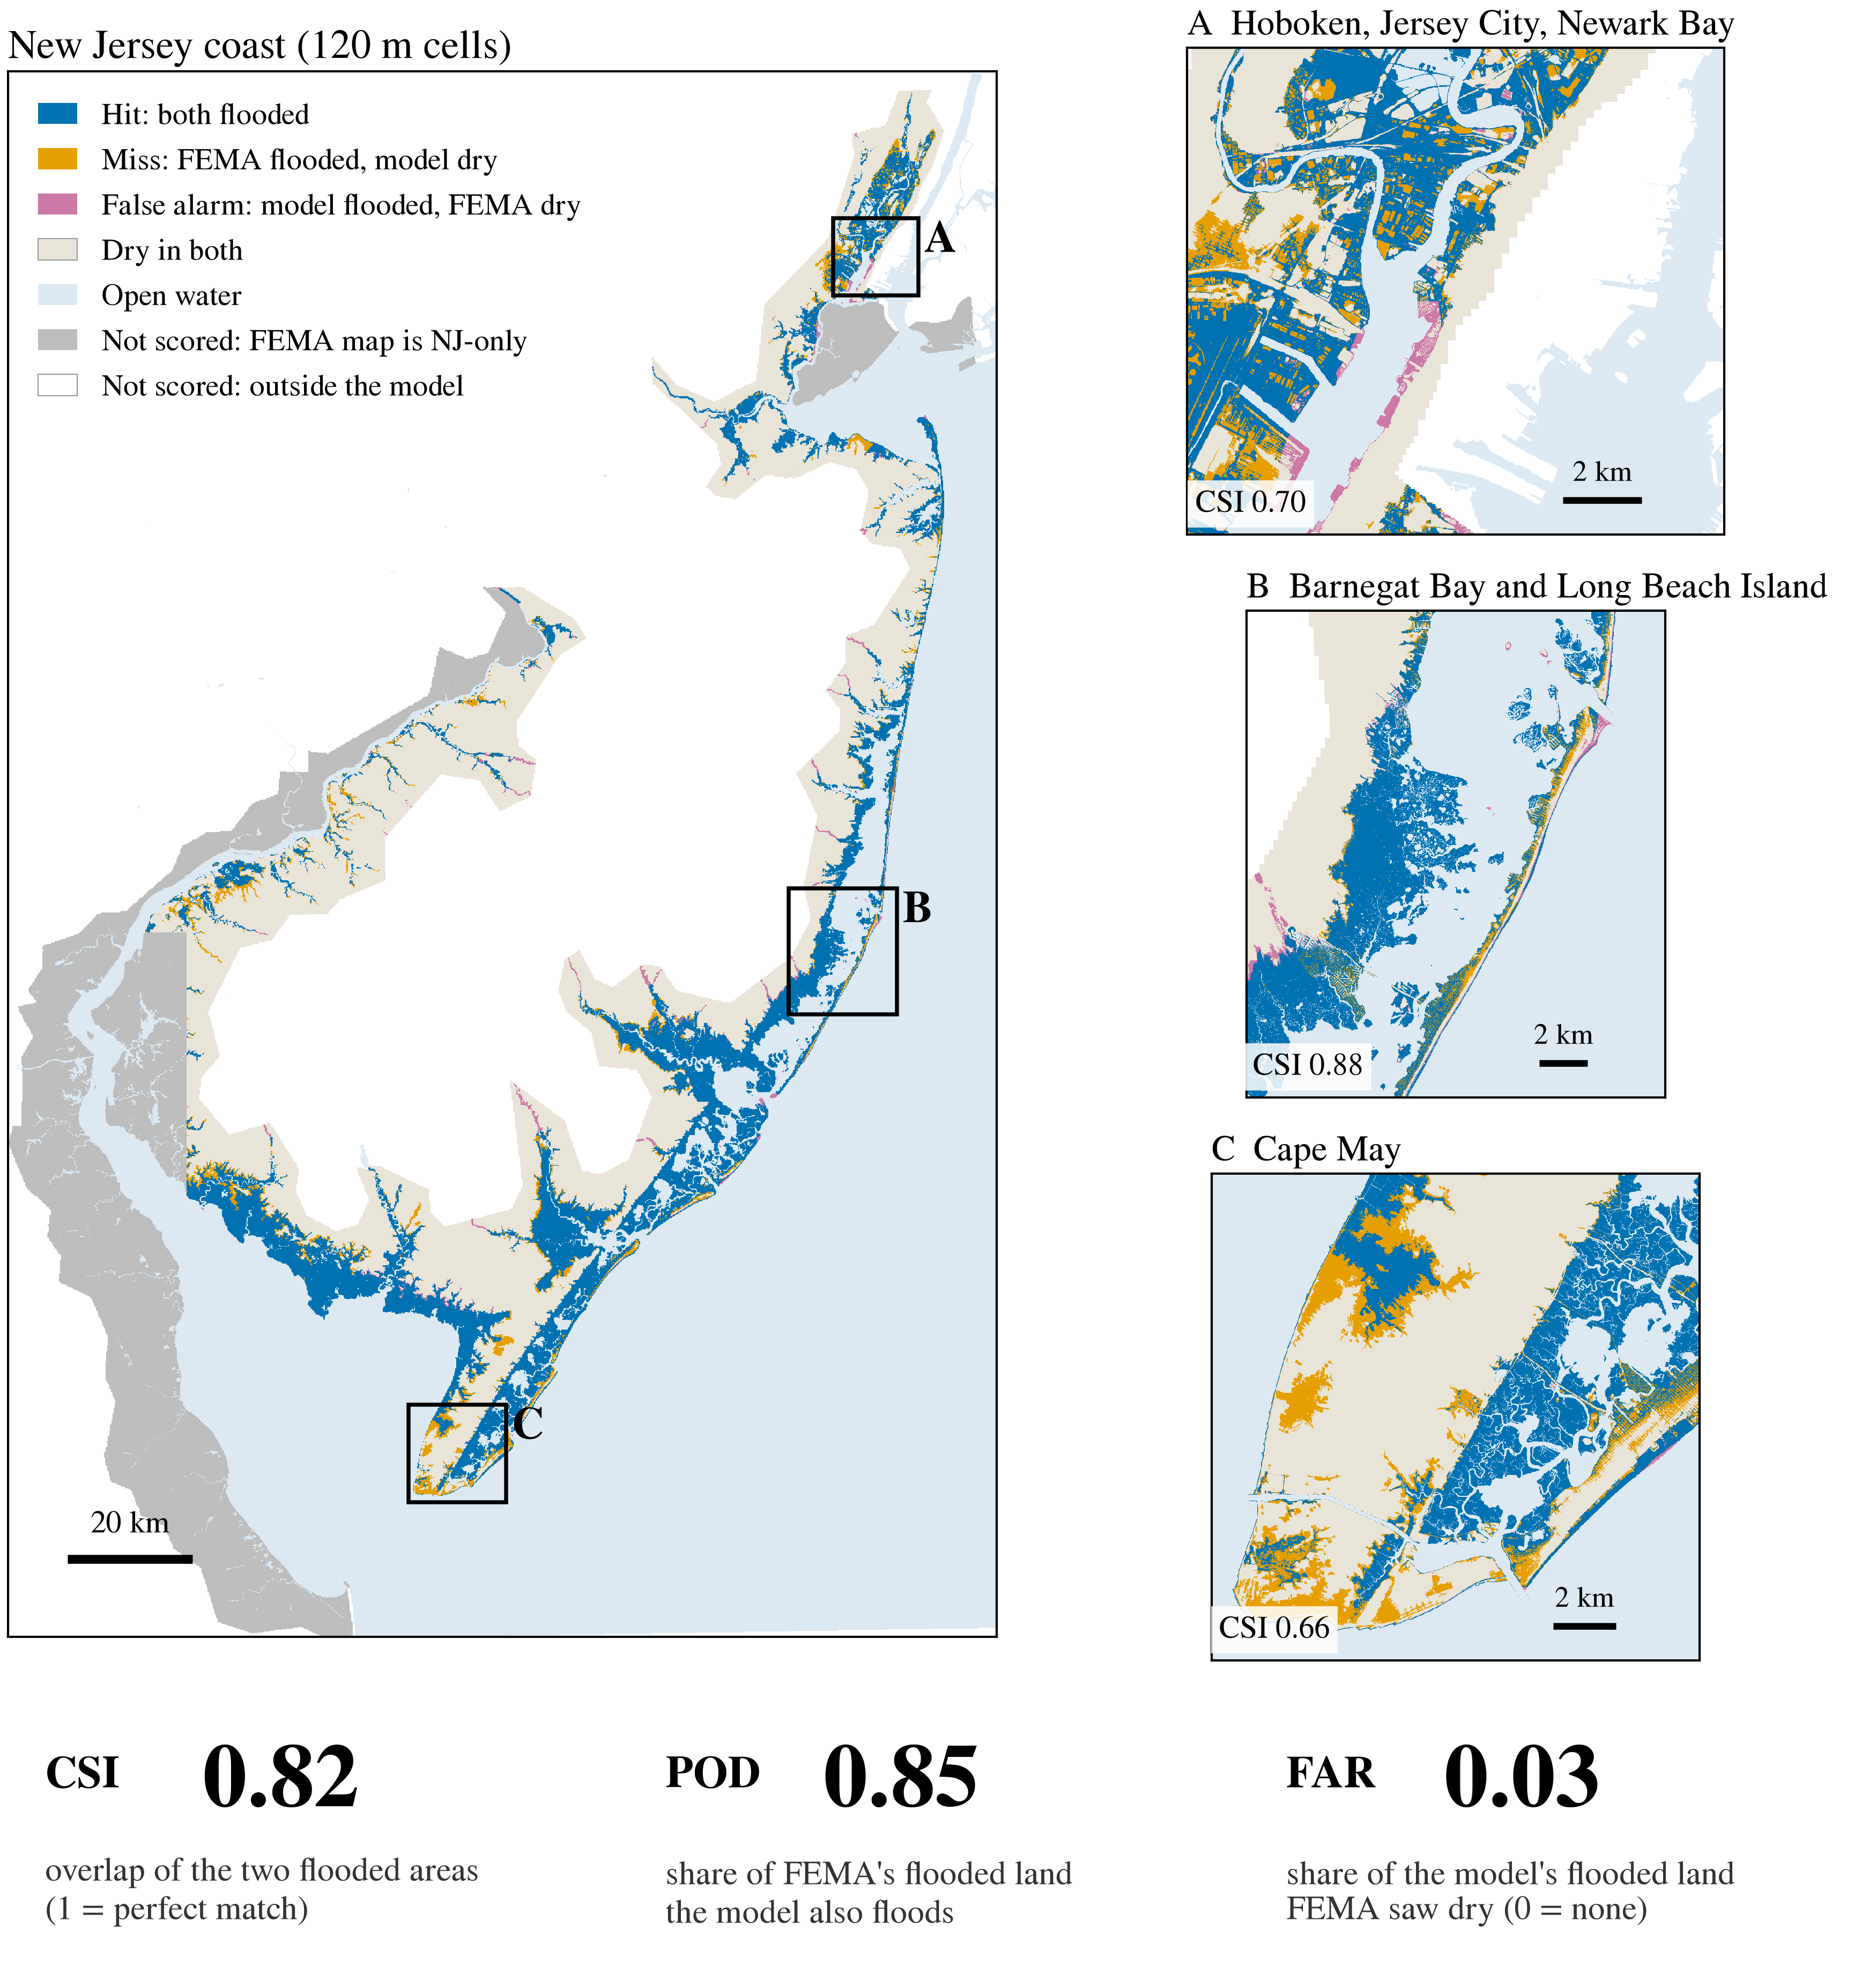

Reproduce this figure in Python.
"""Poster Figure 3: the model's Sandy flood extent against FEMA's MOTF surge extent.

    NJ_DOMAIN=v4_refreeze_swz_v11 python reports/poster_2026-11-13/fig3_motf.py \
        --arm p4-premier+rain-off+weir-elizabeth-rahway --stem fig3_motf

Two stages, both in this one call:

1. CLASSIFY (heavy, ~110 GB, ~10 min): every 15 m cell of the domain's MOTF raster is
   put in one class, on EXACTLY the rules of ``nj_sfincs.validate.metrics.motf_metrics``
   (the scorer): the run's native floodmap is opened through ``validate.load_floodmap``
   (de-rotated through the affine, read-only), sampled at MOTF cell centres the way the
   scorer samples it, screened with ``simulated_mask`` (the run's own active faces) and
   ``motf_exclude_mask`` (the domain's NJ-only validity raster + exclude boxes). The
   class raster is cached as a uint8 GeoTIFF under ``--cache`` (scratch), and the CSI /
   POD / FAR recomputed from it must equal the arm's published metric row (self-check,
   printed; a mismatch is reported loudly, not hidden).
2. PLOT (light): overview + three insets at full 15 m. The overview is decimated with a
   categorical-safe block mode (never bilinear): see ``decimate``.

The floodmap is never written: the script reads ``$FM_ROOT/<domain>/<arm>/
floodmap_hmax_native.tif`` (``logs/floodmap_fix_2026-11-12/rescore.sh``) when it exists,
else the run dir's ``floodmap_hmax_lev3.tif`` when it is native and fresh, else REFUSES
(it never downscales into a run dir). Same order as ``paired_hwm_bootstrap.pick_floodmap``.
"""

from __future__ import annotations

import argparse
import os
import sys
import time
from pathlib import Path

import numpy as np

HERE = Path(__file__).resolve().parent
REPO = HERE.parents[1]
sys.path.insert(0, str(HERE))
sys.path.insert(0, str(REPO))

FM_ROOT = Path(os.environ.get("FM_ROOT", "/scratch/tpj8/floodmap_fix_2026-11-12"))
CACHE = Path("/scratch/tpj8/poster_2026-11-13/fig3")

# class codes of the cached raster
OUTSIDE, WATER, NOTMODEL, EXCL, DRY, HIT, MISS, FALSE = range(8)
NAMES = {
    OUTSIDE: "no data",
    WATER: "water (bed <= 0 m)",
    NOTMODEL: "land outside the model",
    EXCL: "land the FEMA map cannot judge (outside NJ)",
    DRY: "dry in both",
    HIT: "hit",
    MISS: "miss",
    FALSE: "false alarm",
}

# insets: (label, title, lon0, lon1, lat0, lat1)
INSETS = [
    ("A", "Hoboken, Jersey City, Newark Bay", -74.175, -74.015, 40.655, 40.765),
    ("B", "Barnegat Bay and Long Beach Island", -74.27, -74.07, 39.62, 39.80),
    ("C", "Cape May", -74.98, -74.80, 38.92, 39.06),
]


# ── 1. classify ─────────────────────────────────────────────────────────────────────
def pick_floodmap(dom: str, arm: str, run: Path) -> Path:
    from nj_sfincs.validate import core

    cand = FM_ROOT / dom / arm / "floodmap_hmax_native.tif"
    if cand.is_file() and core.floodmap_cache_fresh(run, cand):
        return cand
    own = run / "floodmap_hmax_lev3.tif"
    if core.floodmap_cache_fresh(run, own):
        return own
    sys.exit(
        f"no native, fresh floodmap for {arm}: neither {cand} nor {own} — score the arm "
        "first (run_experiments.py --validate-only); this script never downscales"
    )


def classify(dom: str, arm: str, out: Path) -> dict:
    import rasterio

    import nj_sfincs  # noqa: F401  (pyproj before hydromt_sfincs)
    from nj_sfincs import premier
    from nj_sfincs.config import exp_root
    from nj_sfincs.validate import core
    from nj_sfincs.validate.metrics import (
        DATA,
        DEPTH_MIN,
        motf_exclude_mask,
        motf_path,
    )

    run = exp_root() / arm
    whole, why = premier.output_complete(run)
    if whole is not True:
        sys.exit(f"{run}: output not WHOLE ({whole}: {why}) — not plotting")
    fm = pick_floodmap(dom, arm, run)
    print(f"[classify] {arm}: floodmap {fm}", flush=True)
    t0 = time.time()
    _mod, da_hmax, da_dep = core.load_floodmap(
        run, need_model=False, memo=False, floodmap_fn=fm
    )
    label = da_hmax.attrs.get("floodmap")
    print(f"[classify] loaded ({label}) in {time.time() - t0:.0f} s", flush=True)

    # ---- the scorer's sampling, line for line (metrics.motf_metrics) ----
    with rasterio.open(str(motf_path(DATA))) as r:
        motf, mtf, m_nd, prof = r.read(1), r.transform, r.nodata, r.profile
    mod_t = da_dep.rio.transform()
    mh, mw = motf.shape
    Xc = mtf.c + (np.arange(mw) + 0.5) * mtf.a
    Yc = mtf.f + (np.arange(mh) + 0.5) * mtf.e
    mc = np.clip(((Xc - mod_t.c) / mod_t.a).astype(int), 0, da_dep.shape[-1] - 1)
    mr = np.clip(((Yc - mod_t.f) / mod_t.e).astype(int), 0, da_dep.shape[-2] - 1)
    # off the dep grid altogether (clip would repeat the edge): marked OUTSIDE
    inx = ((Xc - mod_t.c) / mod_t.a >= 0) & ((Xc - mod_t.c) / mod_t.a < da_dep.shape[-1])
    iny = ((Yc - mod_t.f) / mod_t.e >= 0) & ((Yc - mod_t.f) / mod_t.e < da_dep.shape[-2])
    dv = da_dep.values
    hv = da_hmax.values
    dv = dv[0] if dv.ndim == 3 else dv
    hv = hv[0] if hv.ndim == 3 else hv
    dep_at = dv[np.ix_(mr, mc)]
    h_at = hv[np.ix_(mr, mc)]
    del da_hmax, da_dep, dv, hv, _mod
    motf_wet = motf == 1
    mod_wet = (h_at >= DEPTH_MIN) & np.isfinite(h_at)
    del h_at
    footprint = (motf != m_nd) & (dep_at > 0.0)
    sim = core.simulated_mask(run, motf.shape, mtf)
    excl = motf_exclude_mask(motf.shape, mtf)
    land_in = footprint & sim
    if excl is not None:
        land_in &= ~excl

    cls = np.full(motf.shape, WATER, np.uint8)
    cls[~np.isfinite(dep_at)] = OUTSIDE
    cls[~iny, :] = OUTSIDE
    cls[:, ~inx] = OUTSIDE
    cls[footprint & ~sim] = NOTMODEL
    if excl is not None:
        cls[footprint & sim & excl] = EXCL
    cls[land_in] = DRY
    cls[land_in & motf_wet & mod_wet] = HIT
    cls[land_in & motf_wet & ~mod_wet] = MISS
    cls[land_in & ~motf_wet & mod_wet] = FALSE
    del dep_at, footprint, sim, excl, land_in, motf_wet, mod_wet

    out.parent.mkdir(parents=True, exist_ok=True)
    prof.update(dtype="uint8", nodata=None, compress="deflate", tiled=True, count=1,
                blockxsize=256, blockysize=256)
    tmp = out.with_name(f".{out.stem}.partial.{os.getpid()}.tif")
    with rasterio.open(tmp, "w", **prof) as w:
        w.write(cls, 1)
        w.update_tags(arm=arm, domain=dom, floodmap=str(fm), floodmap_label=str(label),
                      classes=repr(NAMES), made_by=str(Path(__file__).name))
    os.replace(tmp, out)
    print(f"[classify] wrote {out} in {time.time() - t0:.0f} s", flush=True)
    return counts(cls, abs(mtf.a * mtf.e) / 1e6)


def counts(cls, km2) -> dict:
    n = np.bincount(cls.ravel(), minlength=8)
    nh, nm, nf = int(n[HIT]), int(n[MISS]), int(n[FALSE])
    return {
        "csi": nh / (nh + nm + nf),
        "pod": nh / (nh + nm),
        "far": nf / (nh + nf),
        "km2_hit": nh * km2,
        "km2_miss": nm * km2,
        "km2_false": nf * km2,
        "km2_excluded": int(n[EXCL]) * km2,
    }


def published_row(dom: str, arm: str, row_csv: Path | None):
    """The arm's metric row: an explicit CSV (rescore rows), else experiments/<dom>/metrics.csv."""
    import pandas as pd

    if row_csv is None:
        rc = REPO / "logs/floodmap_fix_2026-11-12/rows" / f"{dom}__{arm}.csv"
        row_csv = rc if rc.is_file() else REPO / "experiments" / dom / "metrics.csv"
    df = pd.read_csv(row_csv)
    key = "arm" if "arm" in df.columns else df.columns[0]
    df = df[df[key] == arm]
    if df.empty:
        return None, row_csv
    return df.iloc[-1], row_csv


# ── 2. plot ─────────────────────────────────────────────────────────────────────────
def decimate(cls: np.ndarray, f: int, flood_share: float = 0.25) -> np.ndarray:
    """Categorical block reduction by ``f`` (never bilinear).

    A block shows its commonest FLOOD class (hit / miss / false alarm) when flood
    classes cover at least ``flood_share`` of it, otherwise its commonest background
    class. Mode alone would erase thin flooded strips; any-flood-wins would inflate them.
    """
    H, W = (cls.shape[0] // f) * f, (cls.shape[1] // f) * f
    b = cls[:H, :W].reshape(H // f, f, W // f, f)
    cnt = np.stack([(b == k).sum(axis=(1, 3)) for k in range(8)])
    flood = cnt[[HIT, MISS, FALSE]]
    bg = cnt[[OUTSIDE, WATER, NOTMODEL, EXCL, DRY]]
    best_f = np.array([HIT, MISS, FALSE])[flood.argmax(0)]
    best_b = np.array([OUTSIDE, WATER, NOTMODEL, EXCL, DRY])[bg.argmax(0)]
    use_f = flood.sum(0) >= flood_share * f * f
    return np.where(use_f, best_f, best_b).astype(np.uint8)


def lonlat_box_to_rc(tr, lon0, lon1, lat0, lat1, epsg):
    from pyproj import Transformer

    t = Transformer.from_crs(4326, epsg, always_xy=True)
    xs, ys = t.transform([lon0, lon1, lon0, lon1], [lat0, lat0, lat1, lat1])
    inv = ~tr
    cols, rows = zip(*(inv * (x, y) for x, y in zip(xs, ys)))
    return (int(min(rows)), int(np.ceil(max(rows))), int(min(cols)), int(np.ceil(max(cols))))


def plot(cls_tif: Path, stats: dict, stem: str, subtitle: str, footer: str, show_title: bool = True):
    import matplotlib.pyplot as plt
    import rasterio
    from matplotlib.colors import ListedColormap
    from matplotlib.patches import Patch, Rectangle
    from poster_style import C, apply, save

    apply()
    with rasterio.open(cls_tif) as r:
        cls = r.read(1)
        tr = r.transform
        epsg = r.crs.to_epsg()

    grey = "#BDBDBD"
    colours = {
        OUTSIDE: "#FFFFFF",
        WATER: C["water"],
        NOTMODEL: "#FFFFFF",
        EXCL: grey,
        DRY: "#E9E4D8",
        HIT: C["hit"],
        MISS: C["miss"],
        FALSE: C["false"],
    }
    cmap = ListedColormap([colours[k] for k in range(8)])
    kw = dict(cmap=cmap, vmin=-0.5, vmax=7.5, interpolation="nearest")

    # crop the overview to where something was scored (+ margin)
    scored = (cls >= DRY) | (cls == EXCL)
    rows = np.where(scored.any(1))[0]
    cols = np.where(scored.any(0))[0]
    pad = 200
    r0, r1 = max(rows[0] - pad, 0), min(rows[-1] + pad, cls.shape[0])
    c0, c1 = max(cols[0] - pad, 0), min(cols[-1] + pad, cls.shape[1])
    f = 8
    ov = decimate(cls[r0:r1, c0:c1], f)

    fig = plt.figure(figsize=(12, 13.2))
    gs = fig.add_gridspec(
        4, 2, width_ratios=[1.0, 0.82], height_ratios=[1, 1, 1, 0.5],
        hspace=0.18, wspace=0.06, left=0.02, right=0.98, top=0.93, bottom=0.02,
    )
    ax0 = fig.add_subplot(gs[0:3, 0])
    ax0.imshow(ov, **kw, extent=(c0, c0 + ov.shape[1] * f, r0 + ov.shape[0] * f, r0))
    ax0.set_title("New Jersey coast (120 m cells)", fontsize=18, loc="left")
    ax0.set_xticks([])
    ax0.set_yticks([])
    ax0.minorticks_off()
    ax0.set_aspect("equal")
    # 20 km scale bar
    km = 1000 / tr.a
    xb, yb = c0 + 0.06 * (c1 - c0), r0 + 0.95 * (r1 - r0)
    ax0.plot([xb, xb + 20 * km], [yb, yb], color="k", lw=4, solid_capstyle="butt")
    ax0.text(xb + 10 * km, yb - 0.012 * (r1 - r0), "20 km", ha="center", va="bottom", fontsize=14)

    for i, (lab, title, lo0, lo1, la0, la1) in enumerate(INSETS):
        rr0, rr1, cc0, cc1 = lonlat_box_to_rc(tr, lo0, lo1, la0, la1, epsg)
        ax0.add_patch(Rectangle((cc0, rr0), cc1 - cc0, rr1 - rr0, fill=False, ec="k", lw=1.8))
        ax0.text(cc1 + 60, rr0, lab, fontsize=20, fontweight="bold", va="top", ha="left")
        ax = fig.add_subplot(gs[i, 1])
        sub = cls[rr0:rr1, cc0:cc1]
        ax.imshow(sub, **kw, extent=(cc0, cc1, rr1, rr0))
        ax.set_xticks([])
        ax.set_yticks([])
        ax.minorticks_off()
        ax.set_aspect("equal")
        ax.set_title(f"{lab}  {title}", fontsize=16, loc="left")
        n = np.bincount(sub.ravel(), minlength=8)
        nh, nm, nf = n[HIT], n[MISS], n[FALSE]
        if nh + nm + nf:
            ax.text(
                0.015, 0.03, f"CSI {nh / (nh + nm + nf):.2f}", transform=ax.transAxes,
                fontsize=14, va="bottom", ha="left",
                bbox=dict(boxstyle="square,pad=0.25", fc="white", ec="none", alpha=0.85),
            )
        kmi = 1000 / tr.a
        xb, yb = cc0 + 0.70 * (cc1 - cc0), rr0 + 0.93 * (rr1 - rr0)
        ax.plot([xb, xb + 2 * kmi], [yb, yb], color="k", lw=3, solid_capstyle="butt")
        ax.text(xb + kmi, yb - 0.025 * (rr1 - rr0), "2 km", ha="center", va="bottom", fontsize=13)

    # legend
    handles = [
        Patch(fc=C["hit"], label="Hit: both flooded"),
        Patch(fc=C["miss"], label="Miss: FEMA flooded, model dry"),
        Patch(fc=C["false"], label="False alarm: model flooded, FEMA dry"),
        Patch(fc="#E9E4D8", ec="#999999", lw=0.5, label="Dry in both"),
        Patch(fc=C["water"], label="Open water"),
        Patch(fc=grey, label="Not scored: FEMA map is NJ-only"),
        Patch(fc="#FFFFFF", ec="#999999", lw=0.5, label="Not scored: outside the model"),
    ]
    ax0.legend(handles=handles, loc="upper left", fontsize=13.5, frameon=True,
               framealpha=0.92, edgecolor="none", borderpad=0.5, handlelength=1.3)

    # stat tiles
    axs = fig.add_subplot(gs[3, :])
    axs.axis("off")
    tiles = [
        ("CSI", stats["csi"], "overlap of the two flooded areas\n(1 = perfect match)"),
        ("POD", stats["pod"], "share of FEMA's flooded land\nthe model also floods"),
        ("FAR", stats["far"], "share of the model's flooded land\nFEMA saw dry (0 = none)"),
    ]
    for j, (k, v, gloss) in enumerate(tiles):
        x = 0.02 + j * 0.335
        axs.text(x, 0.93, k, fontsize=20, fontweight="bold", va="top", transform=axs.transAxes)
        axs.text(x + 0.085, 0.99, f"{v:.2f}", fontsize=40, fontweight="bold", va="top",
                 transform=axs.transAxes, color="k")
        axs.text(x, 0.52, gloss, fontsize=15, va="top", transform=axs.transAxes,
                 color="#333333", linespacing=1.15)
    if show_title:  # the poster prints without it (--no-title; the caption carries it)
        fig.suptitle(
            "Where the model floods vs. where FEMA mapped Sandy's surge", fontsize=22,
            fontweight="bold", x=0.02, ha="left", y=0.995,
        )
        fig.text(0.02, 0.957, subtitle, fontsize=15, ha="left", color="#333333")
    if footer:  # --no-footer drops the run-id + scoring-rule lines (the poster caption carries them)
        fig.text(0.02, -0.005, footer, fontsize=13, ha="left", va="top", color="#555555")
    save(fig, stem)
    plt.close(fig)


def main():
    ap = argparse.ArgumentParser(description=__doc__.split("\n")[0])
    ap.add_argument("--arm", required=True)
    ap.add_argument("--stem", required=True, help="output stem in reports/poster_2026-11-13/")
    ap.add_argument("--row", type=Path, help="metric-row CSV (default: rescore row, else metrics.csv)")
    ap.add_argument("--subtitle", default=None)
    ap.add_argument("--reclassify", action="store_true", help="ignore a cached class raster")
    ap.add_argument("--cache", type=Path, default=CACHE)
    ap.add_argument("--no-title", action="store_true", help="omit the title + subtitle (poster)")
    ap.add_argument("--no-footer", action="store_true",
                    help="omit the run-id / scoring-rule footer (poster: the caption carries it)")
    a = ap.parse_args()

    from nj_sfincs import domain
    from nj_sfincs.validate.core import DEPTH_MIN

    dom = domain.active().name
    cls_tif = a.cache / f"{dom}__{a.arm}__motf_classes.tif"
    if a.reclassify or not cls_tif.is_file():
        stats = classify(dom, a.arm, cls_tif)
    else:
        import rasterio

        with rasterio.open(cls_tif) as r:
            stats = counts(r.read(1), abs(r.transform.a * r.transform.e) / 1e6)
        print(f"[classify] reused {cls_tif}")
    row, row_csv = published_row(dom, a.arm, a.row)
    print(
        f"[{dom}/{a.arm}] from the class raster: CSI {stats['csi']:.6f} POD {stats['pod']:.6f} "
        f"FAR {stats['far']:.6f}; km2 hit {stats['km2_hit']:.1f} miss {stats['km2_miss']:.1f} "
        f"false {stats['km2_false']:.1f} excluded {stats['km2_excluded']:.1f}"
    )
    if row is None:
        print(f"⚠️  no metric row for {a.arm} in {row_csv}: plotted numbers are the class raster's")
    else:
        d = {k: abs(stats[k] - float(row[f"motf_{k}"])) for k in ("csi", "pod", "far")}
        flag = "OK" if max(d.values()) < 5e-4 else "🔴 MISMATCH"
        print(f"[self-check vs {row_csv}] row floodmap={row.get('floodmap')} "
              f"CSI {row['motf_csi']:.6f} POD {row['motf_pod']:.6f} FAR {row['motf_far']:.6f} "
              f"-> max |diff| {max(d.values()):.2e} {flag}")
    rain = "rain off" if "rain-off" in a.arm else "rain ON"
    subtitle = a.subtitle or (
        f"Hurricane Sandy, 28-31 Oct 2012. Model 1.1.0 ({rain}) vs FEMA MOTF surge extent; "
        "scored on land, 15 m cells"
    )
    footer = (
        f"Run: {dom} / {a.arm}. FEMA Modeling Task Force (MOTF) Sandy surge extent, NJ only; "
        f"model 'flooded' = peak depth >= {DEPTH_MIN:g} m (the scorer's rule).\n"
        "Scored only on land the model simulated (its own active cells) inside NJ; "
        "open water, DE / PA / NY land and ground outside the model are not scored."
    )
    plot(cls_tif, stats, a.stem, subtitle, None if a.no_footer else footer,
         show_title=not a.no_title)


if __name__ == "__main__":
    main()
